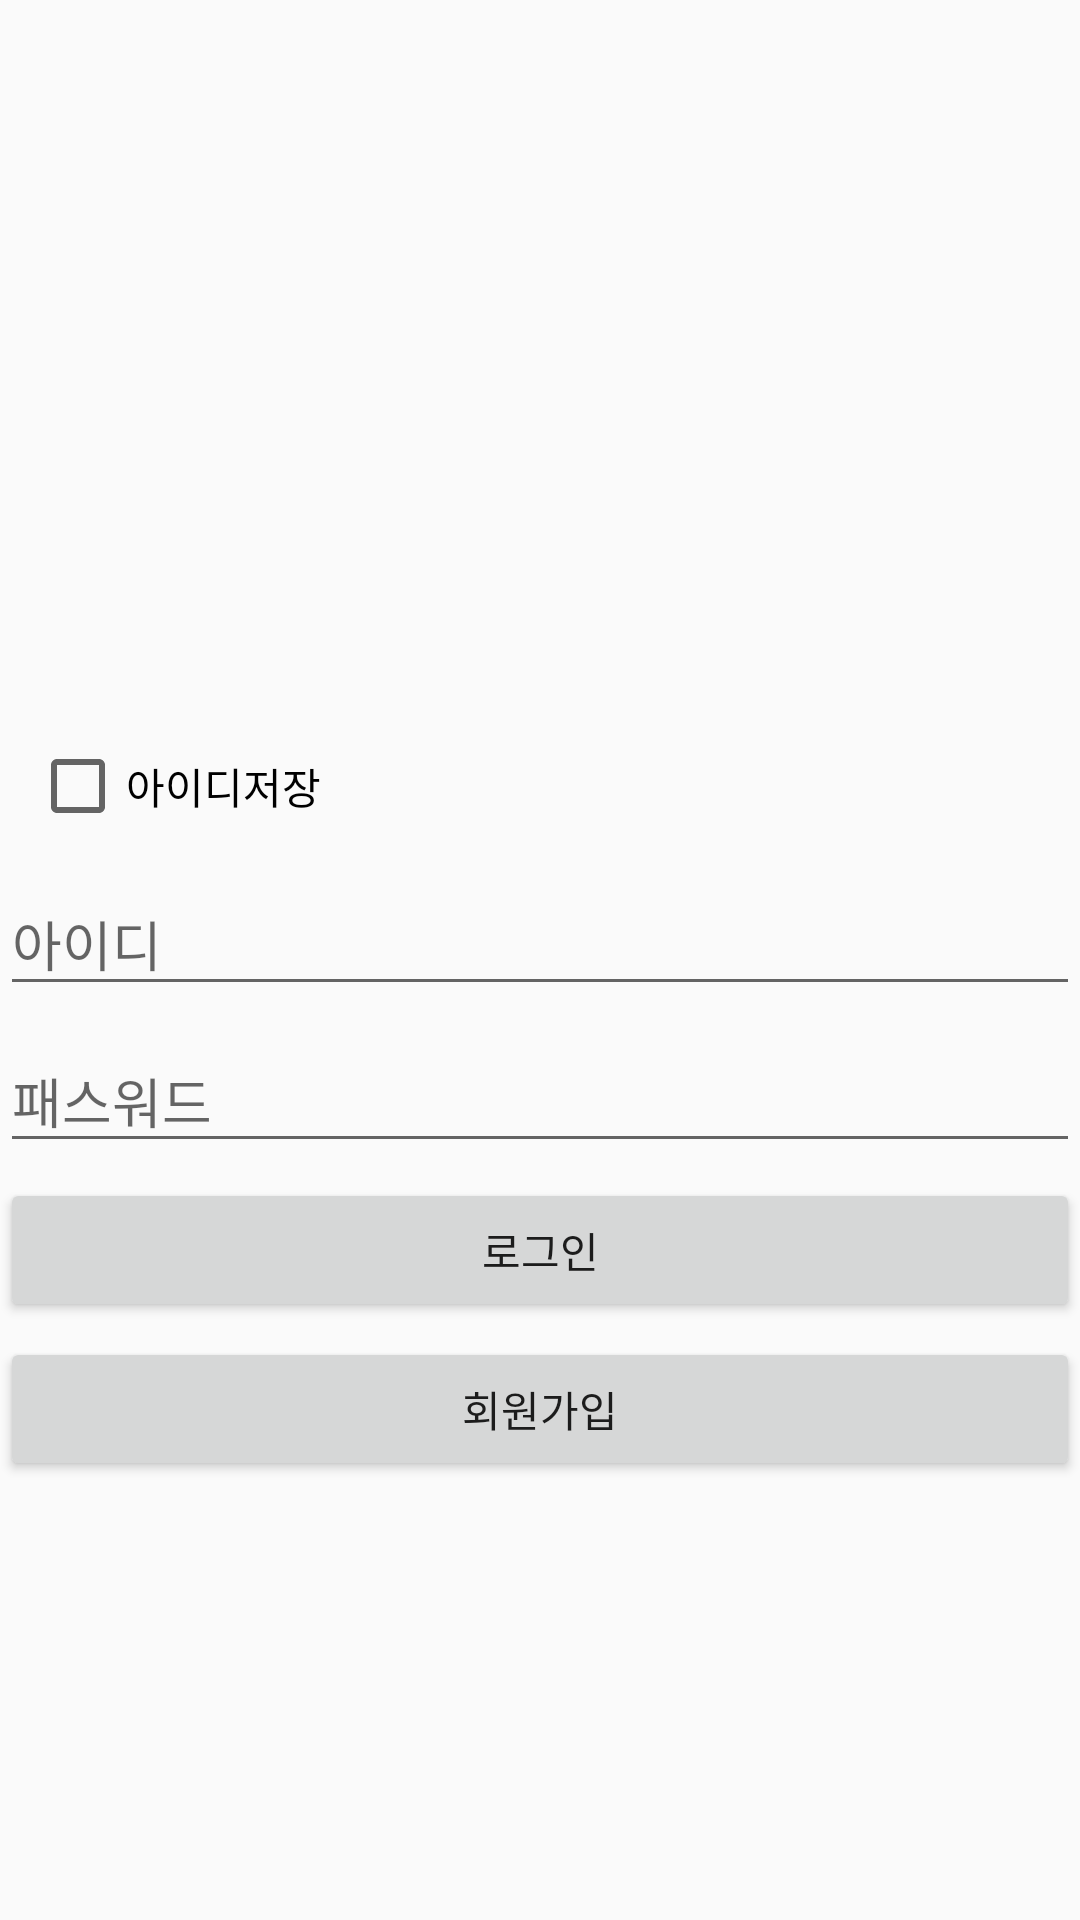

This screen was rendered from an Android layout file. Write that file and the resources it references.
<!-- AndroidManifest.xml: application theme AppTheme -->
<!-- res/layout/activity_login.xml -->
<?xml version="1.0" encoding="utf-8"?>
<LinearLayout xmlns:android="http://schemas.android.com/apk/res/android"
    xmlns:app="http://schemas.android.com/apk/res-auto"
    xmlns:tools="http://schemas.android.com/tools"
    android:layout_width="match_parent"
    android:layout_height="match_parent"
    android:gravity="center"
    android:orientation="vertical"
    tools:context=".LoginActivity">

    <ImageView
        android:layout_width="100dp"
        android:layout_height="100dp"
        android:src="@drawable/common_google_signin_btn_icon_dark" />

    <CheckBox
        android:id="@+id/chk_auto"
        android:layout_width="wrap_content"
        android:layout_height="wrap_content"
        android:layout_gravity="start"
        android:layout_marginStart="10dp"
        android:layout_marginBottom="5dp"
        android:text="아이디저장" />

    <com.google.android.material.textfield.TextInputLayout
        android:layout_width="match_parent"
        android:layout_height="wrap_content">


        <EditText
            android:id="@+id/id_edit"
            android:layout_width="match_parent"
            android:layout_height="wrap_content"
            android:hint="아이디"
            android:inputType="text" />

    </com.google.android.material.textfield.TextInputLayout>


    <com.google.android.material.textfield.TextInputLayout
        android:layout_width="match_parent"
        android:layout_height="wrap_content">

        <EditText
            android:id="@+id/password_edit"
            android:layout_width="match_parent"
            android:layout_height="wrap_content"
            android:hint="패스워드"
            android:inputType="textPassword" />

    </com.google.android.material.textfield.TextInputLayout>

    <Button
        android:id="@+id/signInBtn"
        android:layout_width="match_parent"
        android:layout_height="wrap_content"
        android:layout_marginTop="5dp"
        android:text="로그인" />

    <Button
        android:id="@+id/signUpBtn"
        android:layout_width="match_parent"
        android:layout_height="wrap_content"
        android:layout_marginTop="5dp"
        android:text="회원가입" />
</LinearLayout>
<!-- resources referenced by this layout -->
<resources>
  <style name="AppTheme" parent="Theme.AppCompat.Light.DarkActionBar">
          
          <item name="colorPrimary">@color/colorPrimary</item>
          <item name="colorPrimaryDark">@color/colorPrimaryDark</item>
          <item name="colorAccent">@color/colorAccent</item>
      </style>
  <color name="colorPrimary">#D7DD9C</color>
  <color name="colorPrimaryDark">#D59C48</color>
  <color name="colorAccent">#F6521E</color>
</resources>
